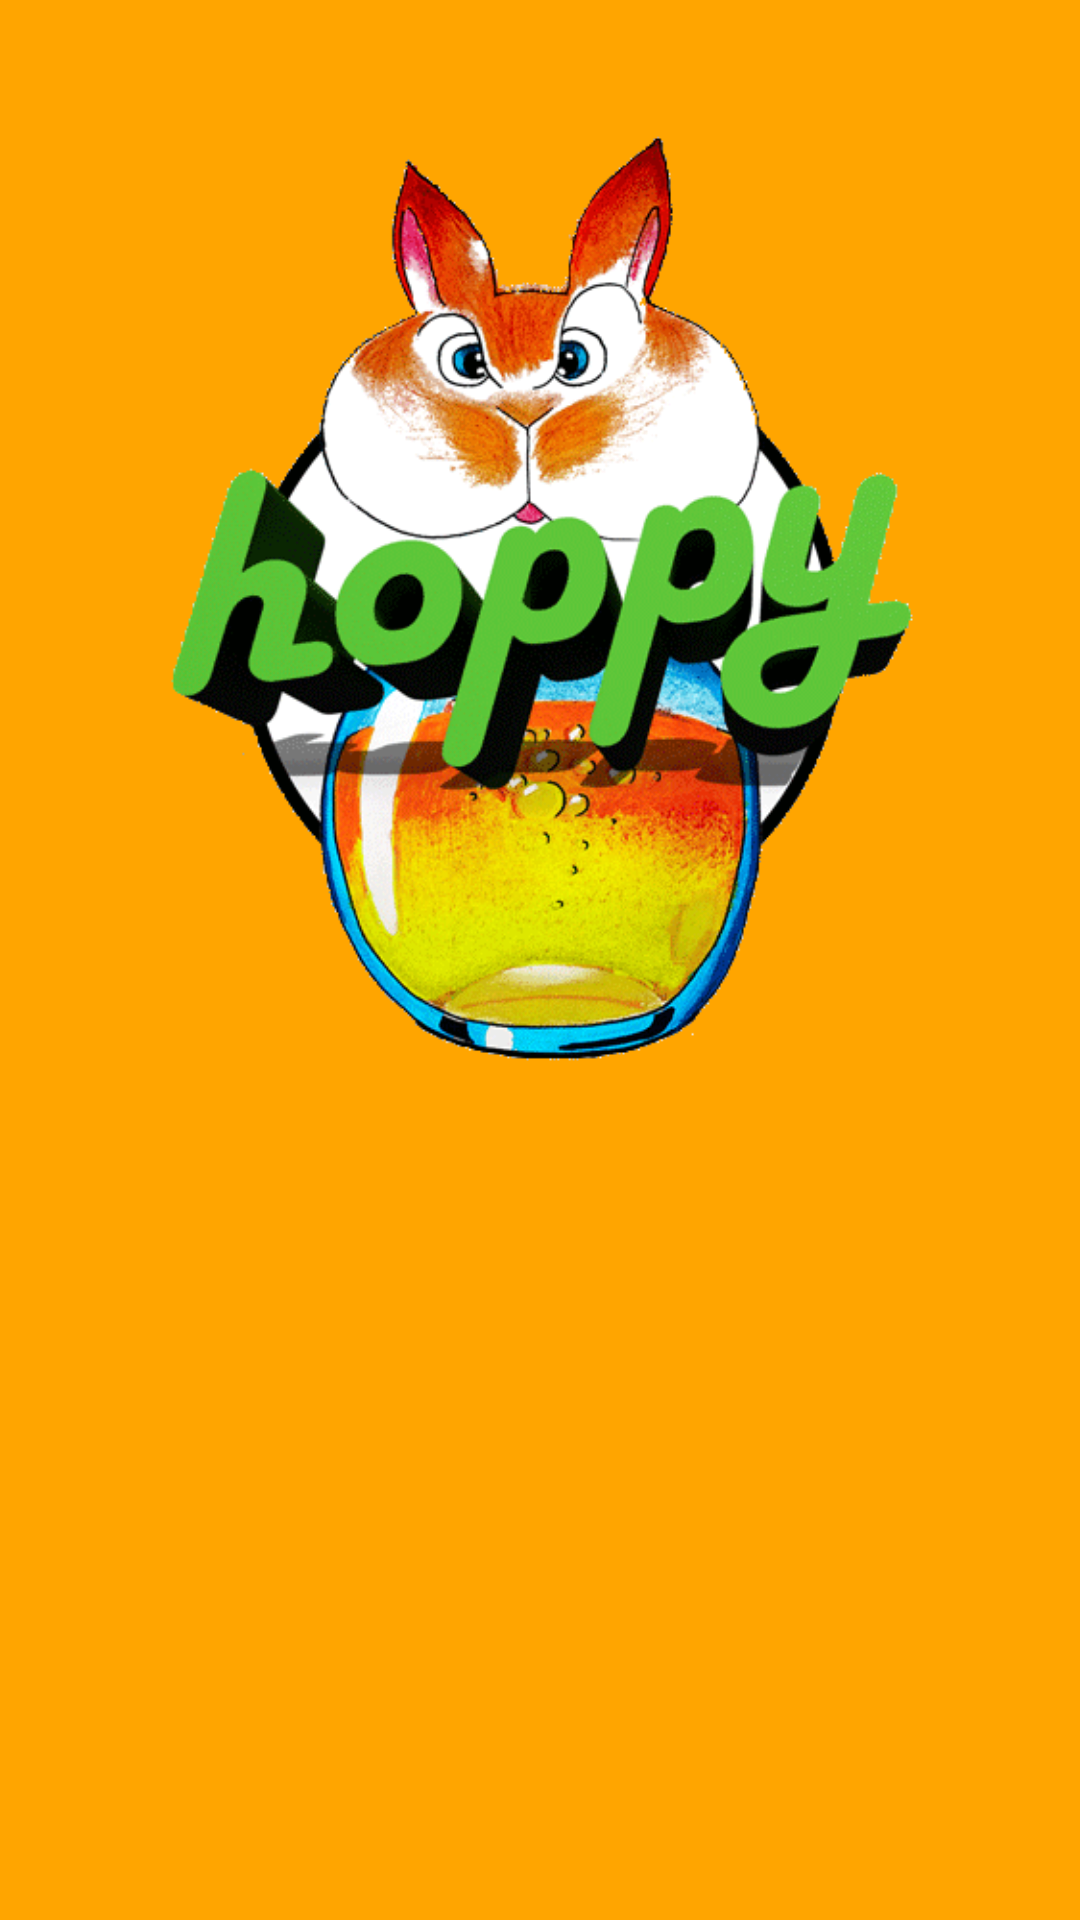

Android layout source for this screen:
<!-- AndroidManifest.xml: application theme Theme.AppCompat.Light.NoActionBar -->
<!-- res/layout/activity_main.xml -->
<RelativeLayout xmlns:android="http://schemas.android.com/apk/res/android"
    xmlns:tools="http://schemas.android.com/tools"
    android:layout_width="match_parent"
    android:layout_height="match_parent"
    android:background="#FFA500"
    android:paddingBottom="@dimen/activity_vertical_margin"
    android:paddingLeft="@dimen/activity_horizontal_margin"
    android:paddingRight="@dimen/activity_horizontal_margin"
    android:paddingTop="@dimen/activity_vertical_margin"
    tools:context=".MainActivity">

    <ImageView
        android:id="@+id/hoppylogo"
        android:layout_width="320dp"
        android:layout_height="320dp"
        android:layout_alignParentTop="true"
        android:layout_centerHorizontal="true"
        android:layout_marginTop="43dp"
        android:contentDescription="@string/hoppy_logo"
        android:src="@drawable/logo" />

    <ProgressBar
        android:id="@+id/progressBar"
        style="?android:attr/progressBarStyleLarge"
        android:layout_width="wrap_content"
        android:layout_height="wrap_content"
        android:layout_alignBottom="@+id/login_button"
        android:layout_centerHorizontal="true"
        android:layout_gravity="center_horizontal"
        android:indeterminate="true" />

    <com.facebook.login.widget.LoginButton
        android:id="@+id/login_button"
        android:layout_width="wrap_content"
        android:layout_height="wrap_content"
        android:layout_below="@+id/hoppylogo"
        android:layout_centerHorizontal="true"
        android:layout_gravity="center_horizontal"
        android:layout_marginTop="41dp"
        android:indeterminate="true"
        android:visibility="invisible" />

</RelativeLayout>
<!-- resources referenced by this layout -->
<resources>
  <!-- drawable logo: png bitmap (drawable, 55524 bytes) -->
  <string name="hoppy_logo">hoppyLogo</string>
</resources>
